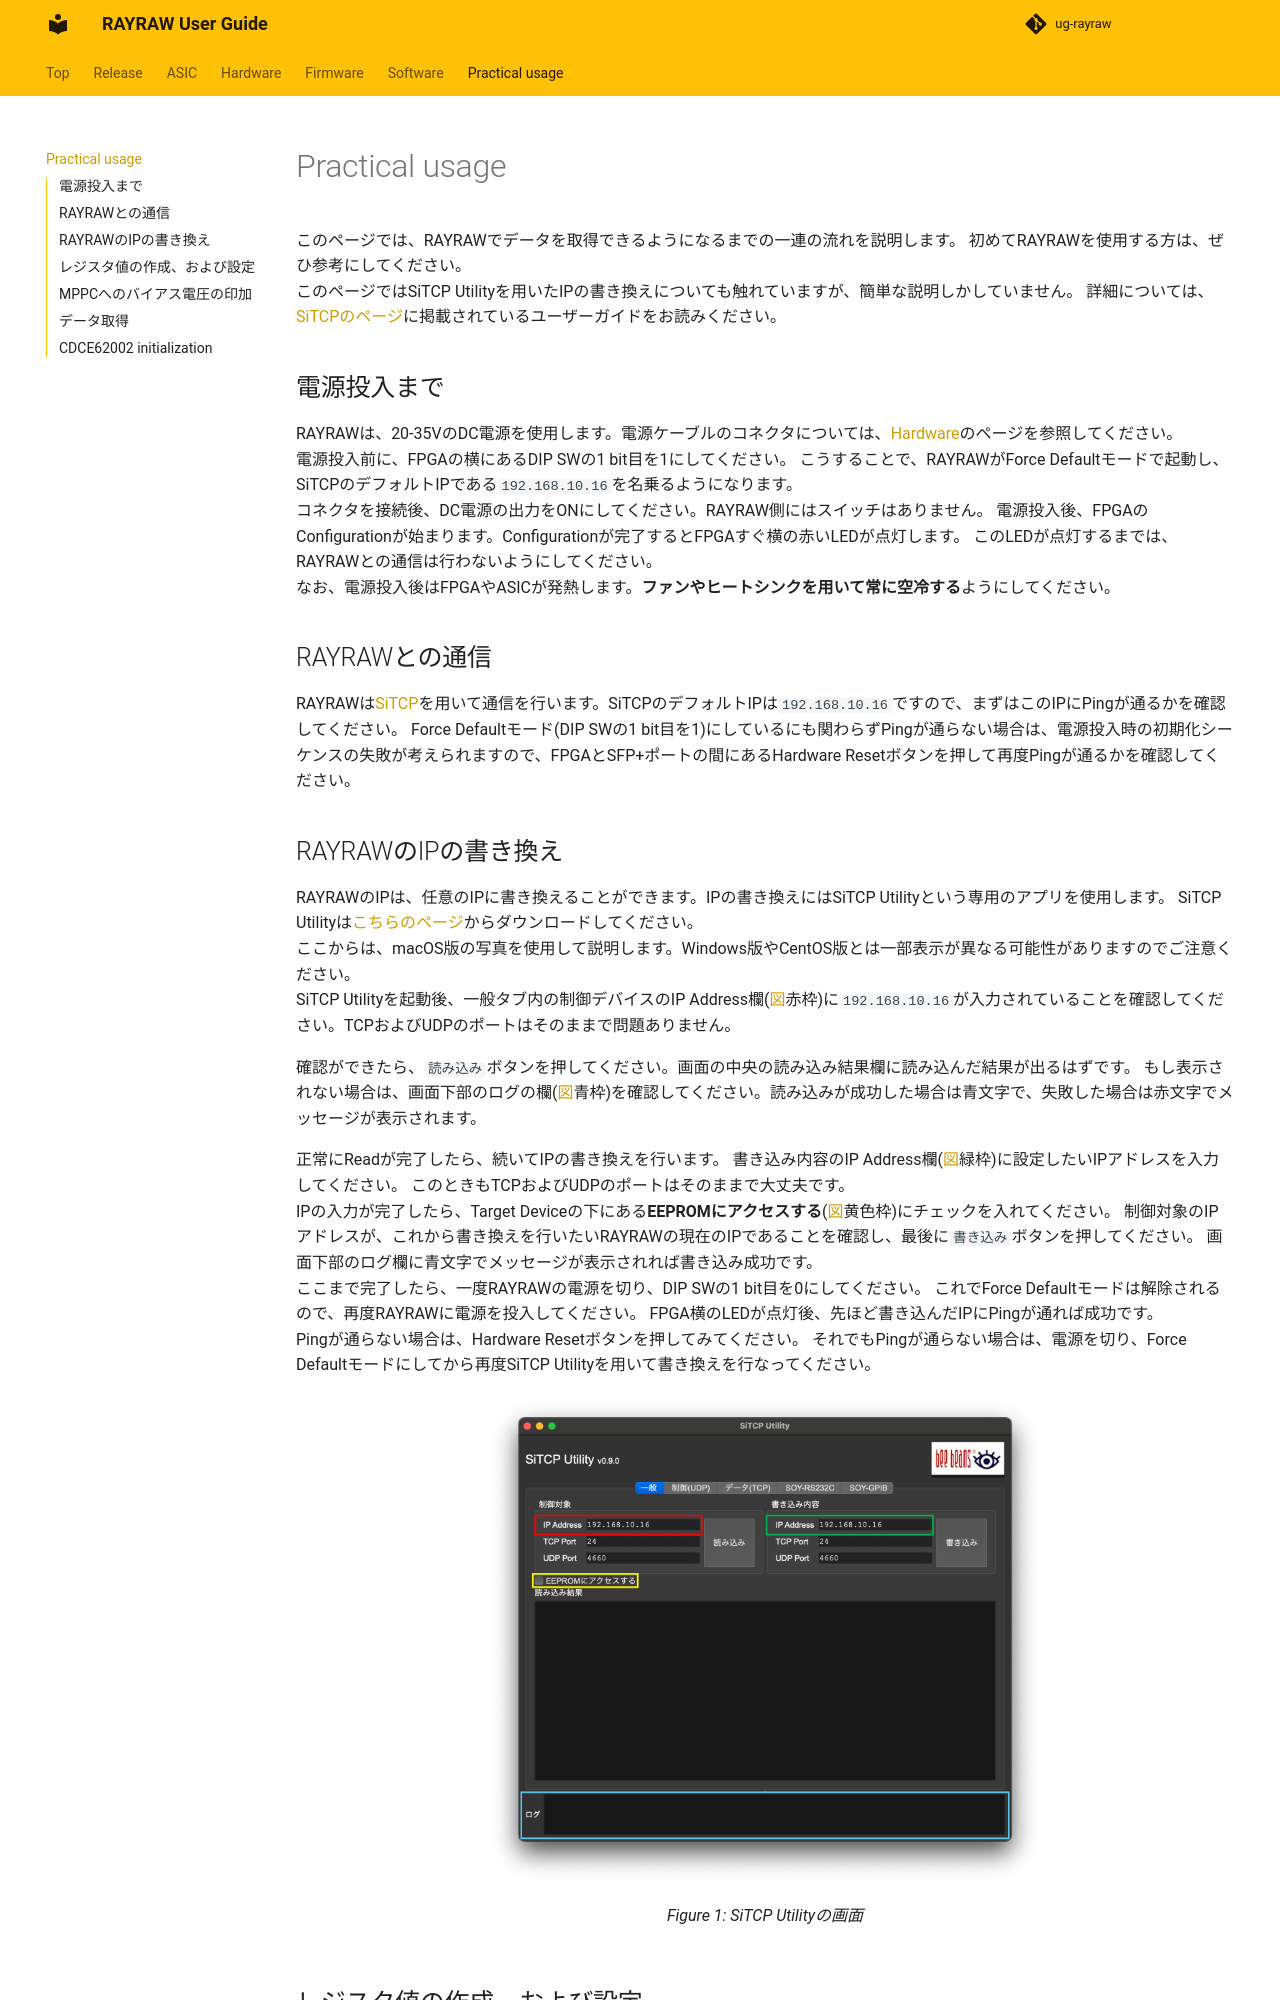

repository: spadi-alliance/ug-rayraw · page: practical/practical/index.html · generator: mkdocs

# Practical usage
このページでは、RAYRAWでデータを取得できるようになるまでの一連の流れを説明します。
初めてRAYRAWを使用する方は、ぜひ参考にしてください。<br>
このページではSiTCP Utilityを用いたIPの書き換えについても触れていますが、簡単な説明しかしていません。
詳細については、[SiTCPのページ](https://www.bbtech.co.jp/download-files/sitcp/index.html)に掲載されているユーザーガイドをお読みください。



## 電源投入まで
RAYRAWは、20-35VのDC電源を使用します。電源ケーブルのコネクタについては、[Hardware](../hardware/rayraw-v1/rayraw-v1.md)のページを参照してください。<br>
電源投入前に、FPGAの横にあるDIP SWの1 bit目を1にしてください。
こうすることで、RAYRAWがForce Defaultモードで起動し、SiTCPのデフォルトIPである`192.168.10.16`を名乗るようになります。<br>
コネクタを接続後、DC電源の出力をONにしてください。RAYRAW側にはスイッチはありません。
電源投入後、FPGAのConfigurationが始まります。Configurationが完了するとFPGAすぐ横の赤いLEDが点灯します。
このLEDが点灯するまでは、RAYRAWとの通信は行わないようにしてください。<br>
なお、電源投入後はFPGAやASICが発熱します。**ファンやヒートシンクを用いて常に空冷する**ようにしてください。


## RAYRAWとの通信
RAYRAWは[SiTCP](https://www.bbtech.co.jp/sitcp/)を用いて通信を行います。SiTCPのデフォルトIPは`192.168.10.16`ですので、まずはこのIPにPingが通るかを確認してください。
Force Defaultモード(DIP SWの1 bit目を1)にしているにも関わらずPingが通らない場合は、電源投入時の初期化シーケンスの失敗が考えられますので、FPGAとSFP+ポートの間にあるHardware Resetボタンを押して再度Pingが通るかを確認してください。


## RAYRAWのIPの書き換え
RAYRAWのIPは、任意のIPに書き換えることができます。IPの書き換えにはSiTCP Utilityという専用のアプリを使用します。
SiTCP Utilityは[こちらのページ](https://www.bbtech.co.jp/download-files/sitcp/index.html)からダウンロードしてください。<br>
ここからは、macOS版の写真を使用して説明します。Windows版やCentOS版とは一部表示が異なる可能性がありますのでご注意ください。<br>
SiTCP Utilityを起動後、一般タブ内の制御デバイスのIP Address欄([図](#SITCP-UTILITY)赤枠)に`192.168.10.16`が入力されていることを確認してください。TCPおよびUDPのポートはそのままで問題ありません。

確認ができたら、`読み込み`ボタンを押してください。画面の中央の読み込み結果欄に読み込んだ結果が出るはずです。
もし表示されない場合は、画面下部のログの欄([図](#SITCP-UTILITY)青枠)を確認してください。読み込みが成功した場合は青文字で、失敗した場合は赤文字でメッセージが表示されます。

正常にReadが完了したら、続いてIPの書き換えを行います。
書き込み内容のIP Address欄([図](#SITCP-UTILITY)緑枠)に設定したいIPアドレスを入力してください。
このときもTCPおよびUDPのポートはそのままで大丈夫です。<br>
IPの入力が完了したら、Target Deviceの下にある**EEPROMにアクセスする**([図](#SITCP-UTILITY)黄色枠)にチェックを入れてください。
制御対象のIPアドレスが、これから書き換えを行いたいRAYRAWの現在のIPであることを確認し、最後に`書き込み`ボタンを押してください。
画面下部のログ欄に青文字でメッセージが表示されれば書き込み成功です。<br>
ここまで完了したら、一度RAYRAWの電源を切り、DIP SWの1 bit目を0にしてください。
これでForce Defaultモードは解除されるので、再度RAYRAWに電源を投入してください。
FPGA横のLEDが点灯後、先ほど書き込んだIPにPingが通れば成功です。<br>
Pingが通らない場合は、Hardware Resetボタンを押してみてください。
それでもPingが通らない場合は、電源を切り、Force Defaultモードにしてから再度SiTCP Utilityを用いて書き換えを行なってください。

![#SiTCP-UTILITY](sitcp-utility.png "SiTCP Utilityの画面"){: #SITCP-UTILITY width="60%"}
